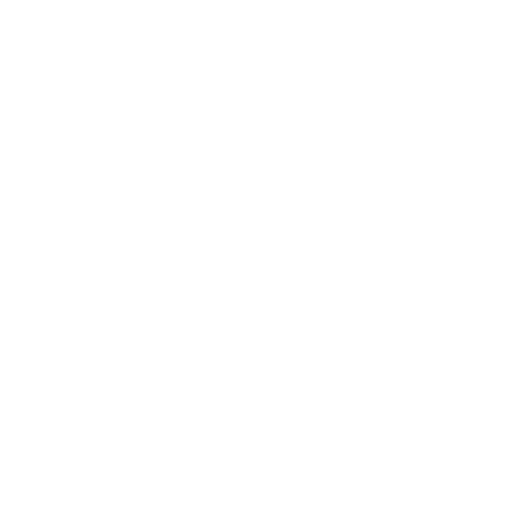
t = 0.00 s
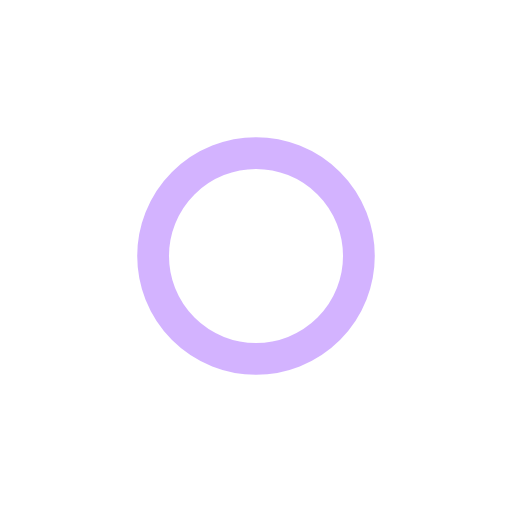
t = 0.50 s
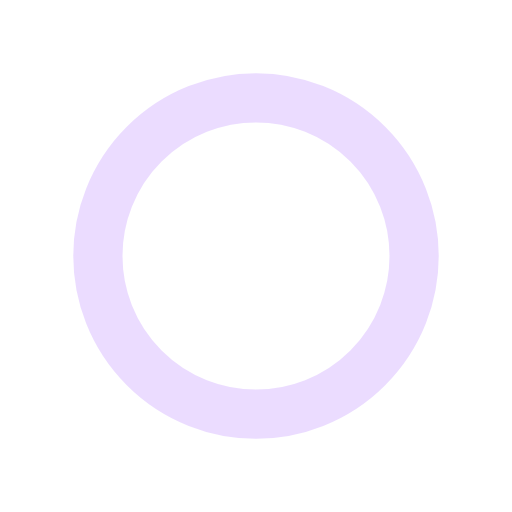
t = 1.00 s
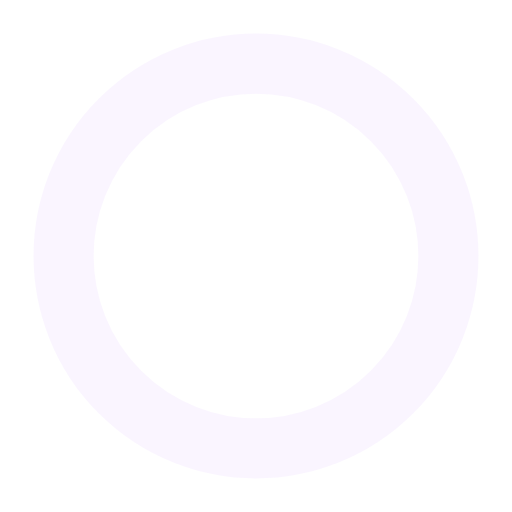
t = 1.50 s

The animated SVG that drew these frames (rendered in a browser with its animation timeline set to each time). Animation: 3 SMIL elements (animate=3); one cycle of 2.00 s, repeats indefinitely.

<svg xmlns='http://www.w3.org/2000/svg' viewBox='0 0 200 200'><circle fill='none' stroke-opacity='1' stroke='#A868FF' stroke-width='.5' cx='100' cy='100' r='0'><animate attributeName='r' calcMode='spline' dur='2' values='1;80' keyTimes='0;1' keySplines='0 .2 .5 1' repeatCount='indefinite'></animate><animate attributeName='stroke-width' calcMode='spline' dur='2' values='0;25' keyTimes='0;1' keySplines='0 .2 .5 1' repeatCount='indefinite'></animate><animate attributeName='stroke-opacity' calcMode='spline' dur='2' values='1;0' keyTimes='0;1' keySplines='0 .2 .5 1' repeatCount='indefinite'></animate></circle></svg>
